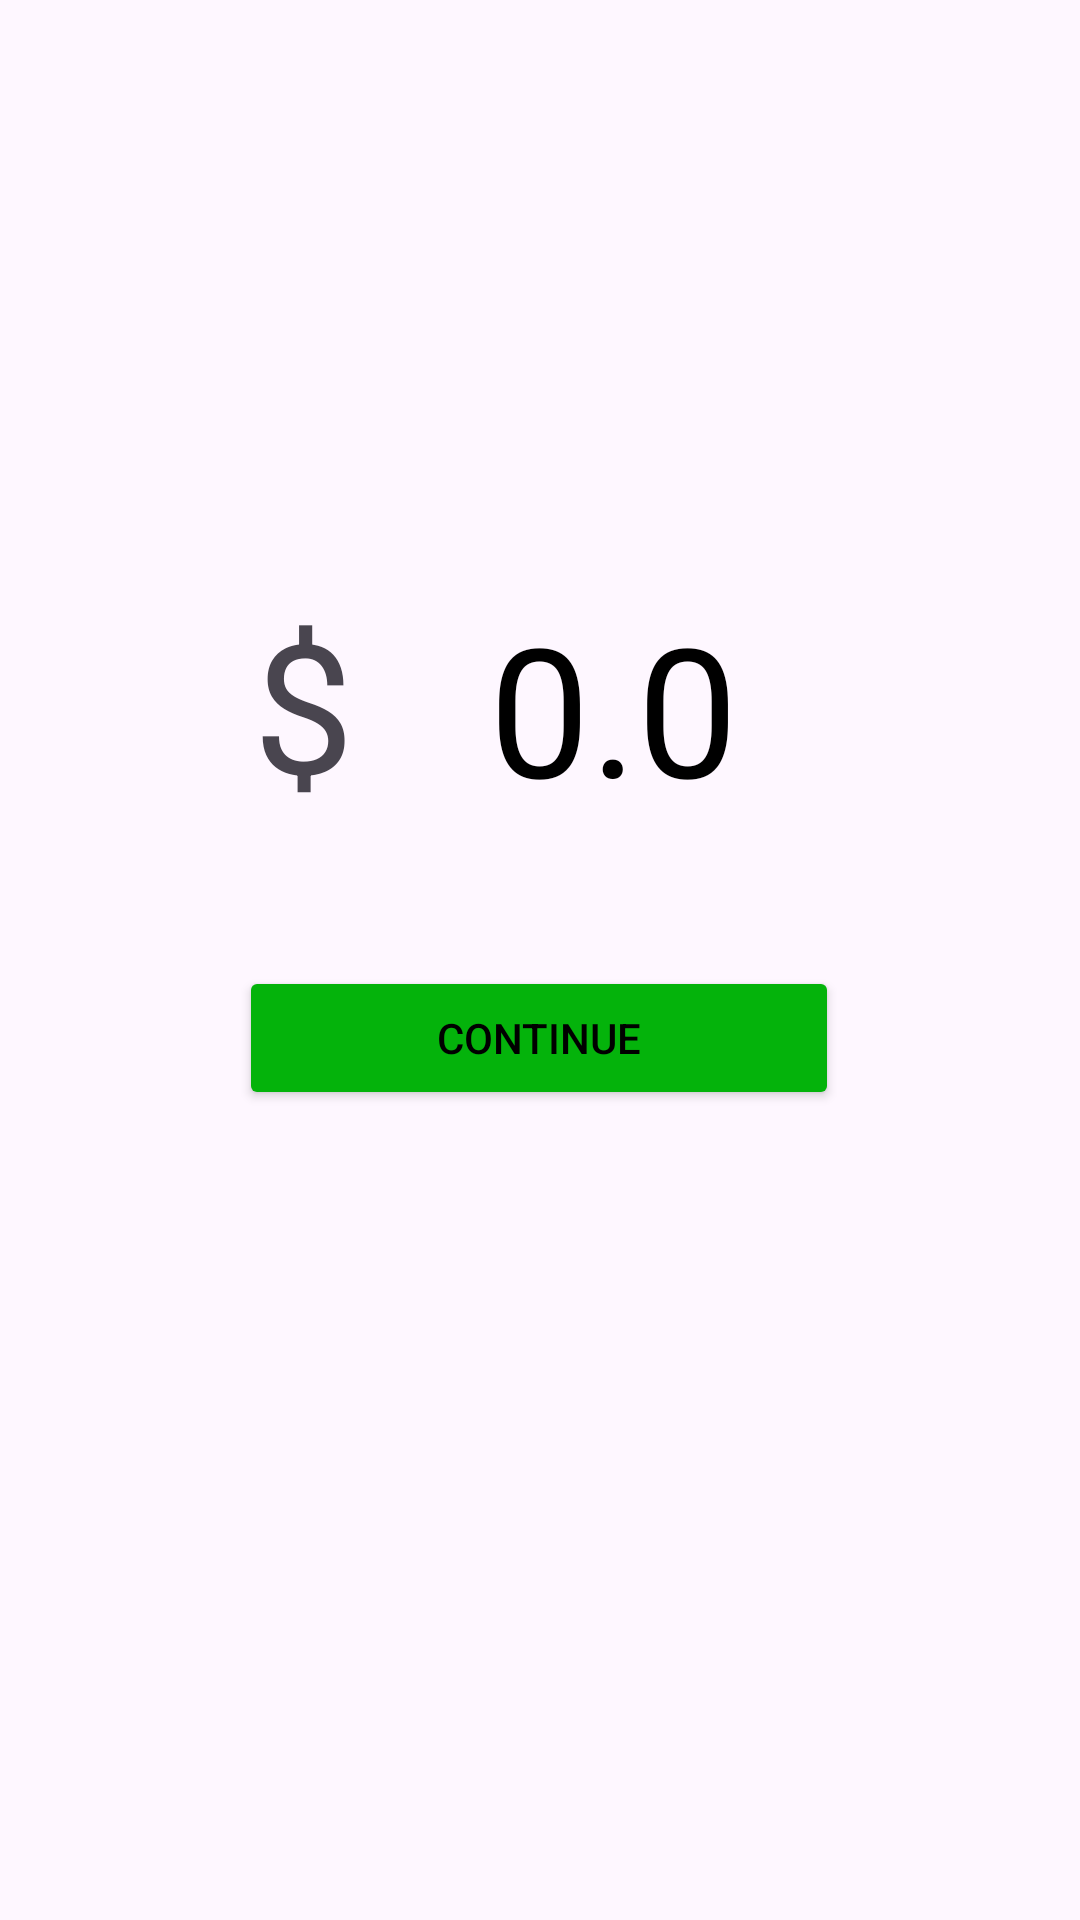

Here is an Android app screen rendered from its layout file. Give the layout XML and the strings, colors and styles it references.
<!-- AndroidManifest.xml: application theme Theme.ThoughtfocusApplication -->
<!-- res/layout/fragment_refund.xml -->
<?xml version="1.0" encoding="utf-8"?>
<FrameLayout xmlns:android="http://schemas.android.com/apk/res/android"
    xmlns:tools="http://schemas.android.com/tools"
    android:layout_width="match_parent"
    android:layout_height="match_parent"
    xmlns:app="http://schemas.android.com/apk/res-auto"
    tools:context=".userinterface.homescreen.fragments.RefundFragment">

    <androidx.constraintlayout.widget.ConstraintLayout
        android:layout_width="match_parent"
        android:layout_height="match_parent"
        android:layout_margin="20dp"
        android:orientation="vertical">

        <EditText
            android:id="@+id/editTextNumber"
            android:layout_width="@dimen/edit_text_width"
            android:layout_height="wrap_content"
            android:layout_margin="@dimen/layout_margin"
            android:layout_marginEnd="@dimen/text_margin_end_2"
            android:background="@null"
            android:ems="10"
            android:hint="0.0"
            android:inputType="numberDecimal"
            android:paddingLeft="@dimen/text_margin_top"
            android:textColorHint="@color/black"
            android:textSize="60dp"
            app:layout_constraintBottom_toBottomOf="parent"
            app:layout_constraintEnd_toEndOf="parent"
            app:layout_constraintStart_toEndOf="@+id/textView"
            app:layout_constraintTop_toTopOf="parent"
            app:layout_constraintVertical_bias="0.324" />

        <TextView
            android:id="@+id/textView"
            android:layout_width="wrap_content"
            android:layout_height="wrap_content"
            android:layout_marginStart="@dimen/text_margin_start_2"
            android:text="$"
            android:textSize="@dimen/text_size_2"
            app:layout_constraintBottom_toBottomOf="parent"
            app:layout_constraintEnd_toStartOf="@+id/editTextNumber"
            app:layout_constraintStart_toStartOf="parent"
            app:layout_constraintTop_toTopOf="parent"
            app:layout_constraintVertical_bias="0.335" />

        <Button
            android:id="@+id/verifyButton"
            android:layout_width="@dimen/button_width"
            android:layout_height="wrap_content"
            android:layout_gravity="center"
            android:backgroundTint="#04B30B"
            android:text="continue"
            android:textColor="@color/black"
            app:layout_constraintBottom_toBottomOf="parent"
            app:layout_constraintEnd_toEndOf="parent"
            app:layout_constraintHorizontal_bias="0.497"
            app:layout_constraintStart_toStartOf="parent"
            app:layout_constraintTop_toTopOf="parent"
            app:layout_constraintVertical_bias="0.547" />

    </androidx.constraintlayout.widget.ConstraintLayout>

</FrameLayout>
<!-- resources referenced by this layout -->
<resources>
  <color name="black">#FF000000</color>
  <dimen name="button_width">200dp</dimen>
  <dimen name="edit_text_width">225dp</dimen>
  <dimen name="layout_margin">20dp</dimen>
  <dimen name="text_margin_end_2">30dp</dimen>
  <dimen name="text_margin_start_2">107dp</dimen>
  <dimen name="text_margin_top">25dp</dimen>
  <dimen name="text_size_2">60dp</dimen>
  <style name="Theme.ThoughtfocusApplication" parent="Base.Theme.ThoughtfocusApplication" />
  <style name="Base.Theme.ThoughtfocusApplication" parent="Theme.Material3.DayNight.NoActionBar">
          
          <item name="android:windowAnimationStyle">@style/DialogAnimation</item>
          <item name="colorPrimary">@color/green</item>
      </style>
  <style name="DialogAnimation">
          <item name="android:windowEnterAnimation">@android:anim/fade_in</item>
          <item name="android:windowExitAnimation">@android:anim/fade_out</item>
      </style>
  <color name="green">#005F00</color>
</resources>
